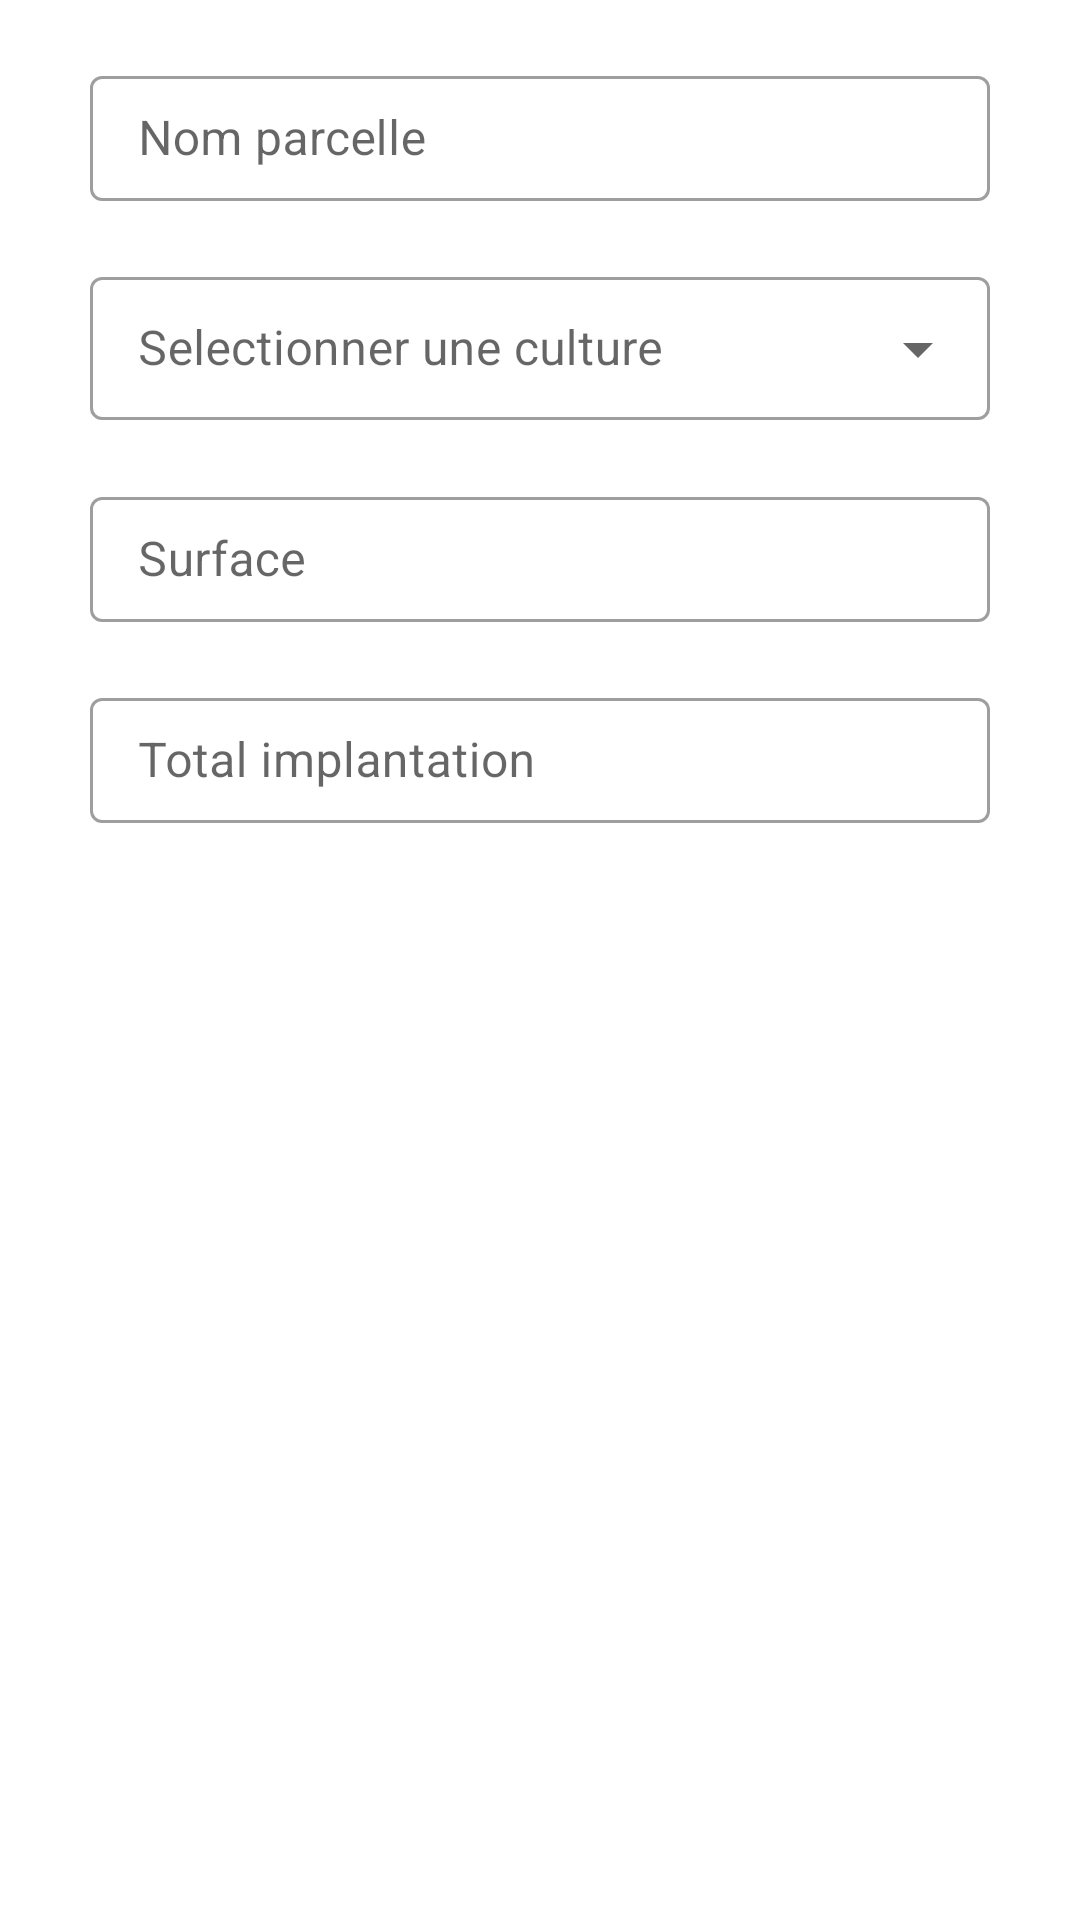

This screen was rendered from an Android layout file. Write that file and the resources it references.
<!-- AndroidManifest.xml: application theme Theme.AgriTechProject -->
<!-- res/layout/fragment_step_one.xml -->
<?xml version="1.0" encoding="utf-8"?>
<androidx.constraintlayout.widget.ConstraintLayout xmlns:android="http://schemas.android.com/apk/res/android"
xmlns:tools="http://schemas.android.com/tools"
android:layout_width="match_parent"
android:layout_height="match_parent"
xmlns:app="http://schemas.android.com/apk/res-auto"
tools:context=".GestionParcelle.UpdateParcelle.StepOneFragment">

<com.google.android.material.textfield.TextInputLayout
    style="@style/Widget.MaterialComponents.TextInputLayout.OutlinedBox.Dense"
    android:layout_width="300dp"
    android:layout_height="wrap_content"
    android:id="@+id/txt_layout_nom_parcelle"
    android:layout_marginTop="20dp"
    app:layout_constraintRight_toRightOf="parent"
    app:layout_constraintLeft_toLeftOf="parent"
    app:layout_constraintTop_toTopOf="parent"
    android:hint="Nom parcelle"
    >
    <EditText
        android:padding="10dp"
        android:id="@+id/edt_name_parcel_update"
        android:layout_width="match_parent"
        android:layout_height="match_parent"
        />
</com.google.android.material.textfield.TextInputLayout>



<com.google.android.material.textfield.TextInputLayout
    style="@style/Widget.MaterialComponents.TextInputLayout.OutlinedBox.Dense.ExposedDropdownMenu"
    android:layout_width="300dp"
    android:layout_height="wrap_content"
    android:id="@+id/dropdown_menu_cultures_update"
    app:layout_constraintLeft_toLeftOf="parent"
    app:layout_constraintRight_toRightOf="parent"
    android:layout_marginTop="20dp"
    app:layout_constraintTop_toBottomOf="@+id/txt_layout_nom_parcelle"
    android:hint="Selectionner une culture"
    >
    <AutoCompleteTextView
        android:id="@+id/auto_comp_liste_culture"
        android:layout_width="match_parent"
        android:layout_height="wrap_content"
        />
</com.google.android.material.textfield.TextInputLayout>
<com.google.android.material.textfield.TextInputLayout
    style="@style/Widget.MaterialComponents.TextInputLayout.OutlinedBox.Dense"
    android:layout_width="300dp"
    android:layout_height="wrap_content"
    android:id="@+id/txt_layout_surface_parcel"
    android:layout_marginTop="20dp"
    app:layout_constraintRight_toRightOf="parent"
    app:layout_constraintLeft_toLeftOf="parent"
    app:layout_constraintTop_toBottomOf="@+id/dropdown_menu_cultures_update"
    android:hint="Surface"
    >
    <EditText
        android:padding="10dp"
        android:id="@+id/edt_surface_update"
        android:layout_width="match_parent"
        android:layout_height="match_parent"
        />
</com.google.android.material.textfield.TextInputLayout>
<com.google.android.material.textfield.TextInputLayout
    style="@style/Widget.MaterialComponents.TextInputLayout.OutlinedBox.Dense"
    android:layout_width="300dp"
    android:layout_height="wrap_content"
    android:id="@+id/txt_layout_tot_imp_parcel"
    android:layout_marginTop="20dp"
    app:layout_constraintRight_toRightOf="parent"
    app:layout_constraintLeft_toLeftOf="parent"
    app:layout_constraintTop_toBottomOf="@+id/txt_layout_surface_parcel"
    android:hint="Total implantation"
    >
    <EditText
        android:padding="10dp"
        android:id="@+id/edt_total_imp_update"
        android:layout_width="match_parent"
        android:layout_height="match_parent"
        />
</com.google.android.material.textfield.TextInputLayout>


</androidx.constraintlayout.widget.ConstraintLayout>
<!-- resources referenced by this layout -->
<resources>
  <style name="Theme.AgriTechProject" parent="Theme.MaterialComponents.DayNight.NoActionBar">
          
          <item name="colorPrimary">@color/green</item>
          <item name="colorPrimaryVariant">@color/purple_700</item>
          <item name="colorOnPrimary">@color/white</item>
          
          <item name="colorSecondary">@color/green</item>
          <item name="colorSecondaryVariant">@color/teal_700</item>
          <item name="colorOnSecondary">@color/white</item>
          
          <item name="android:statusBarColor" tools:targetApi="l">?attr/colorPrimaryVariant</item>
          
      </style>
  <color name="green">#22780F</color>
  <color name="purple_700">#FF3700B3</color>
  <color name="white">#FFFFFFFF</color>
  <color name="teal_700">#FF018786</color>
</resources>
